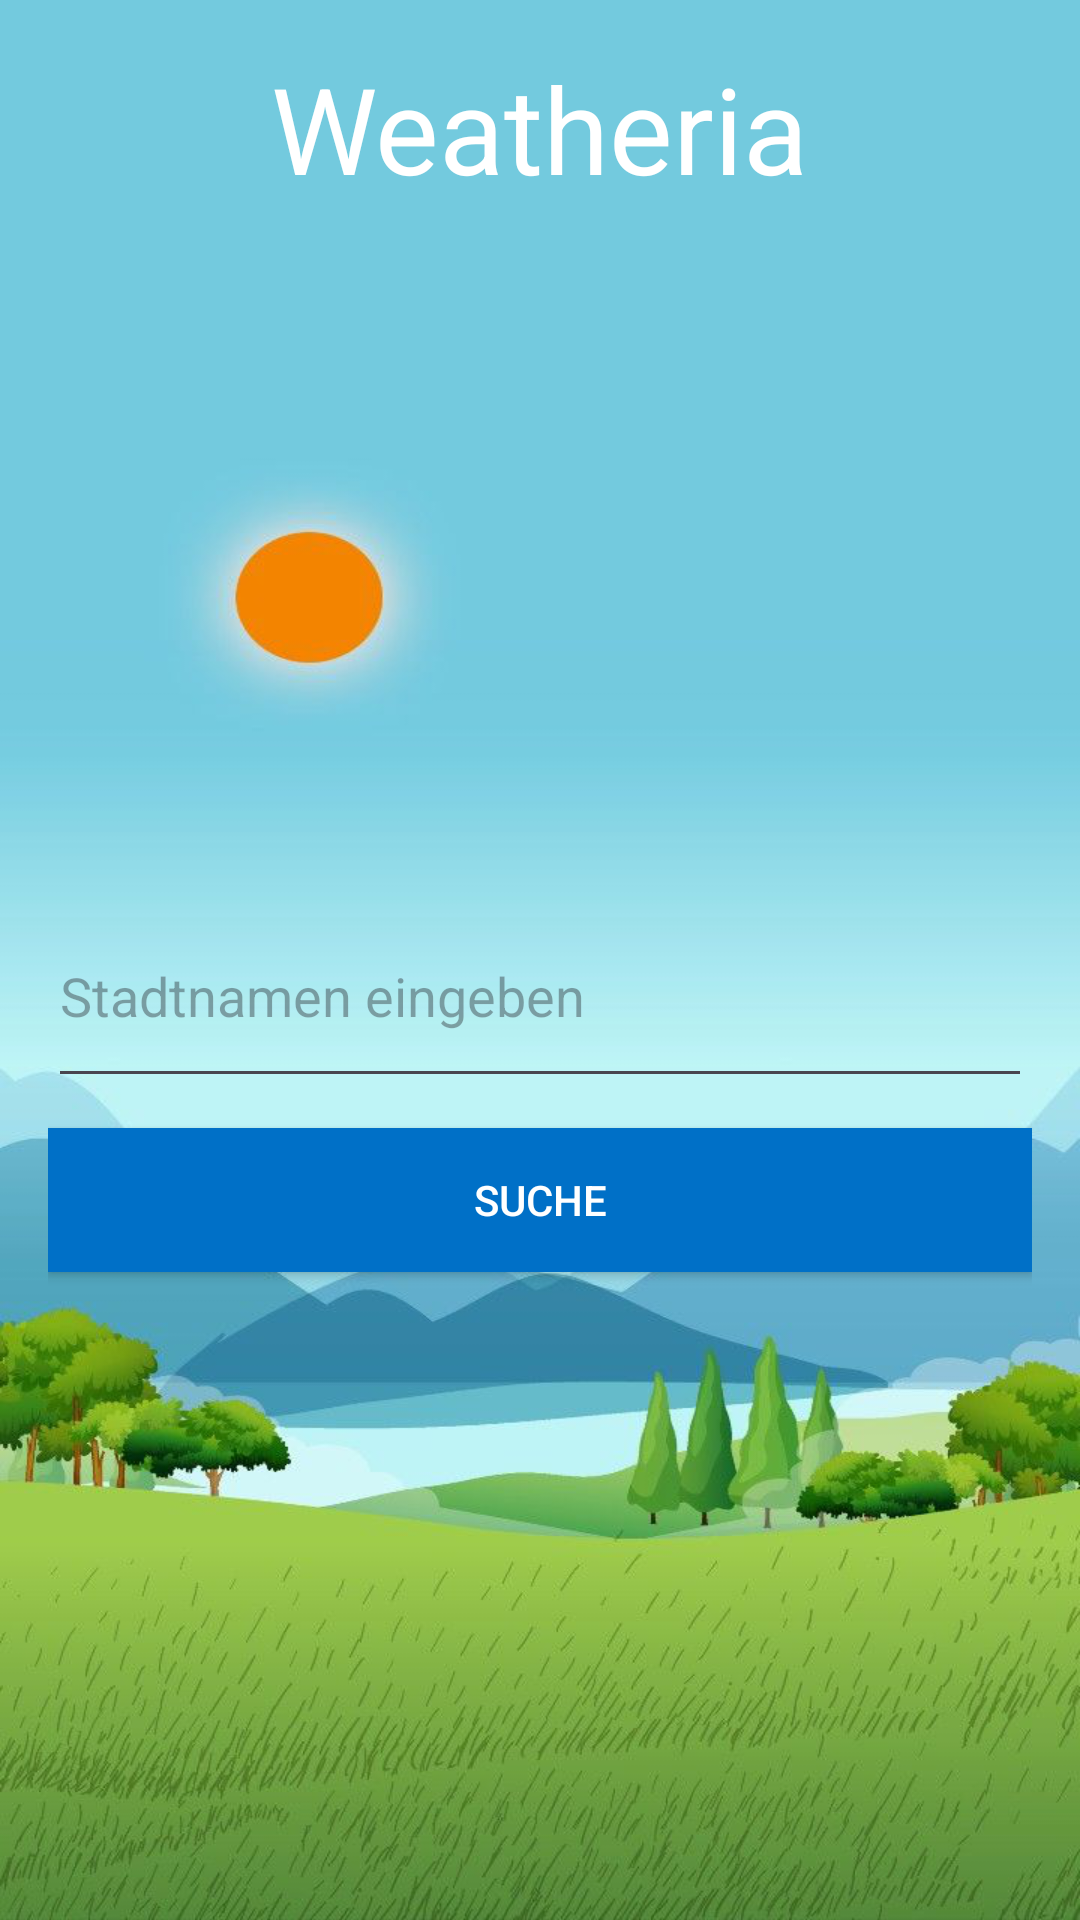

Reconstruct the res/layout file that produces this screen, plus the resources it refers to.
<!-- AndroidManifest.xml: application theme Theme.Weatheria -->
<!-- res/layout/activity_main.xml -->
<LinearLayout xmlns:android="http://schemas.android.com/apk/res/android"
    xmlns:tools="http://schemas.android.com/tools"
    xmlns:app="http://schemas.android.com/apk/res-auto"
    android:layout_width="match_parent"
    android:layout_height="match_parent"
    tools:context="View.MainActivity"
    android:background="@drawable/background"
    android:orientation="vertical"
    android:padding="16dp">

    <TextView
        android:layout_width="wrap_content"
        android:layout_height="wrap_content"
        android:layout_gravity="center"
        android:textColor="@android:color/white"
        android:textSize="40sp"
        android:text="Weatheria"/>

    <LinearLayout
        android:layout_width="match_parent"
        android:layout_height="match_parent"
        android:gravity="center"
        android:orientation="vertical">
        <View
            android:layout_width="match_parent"
            android:layout_height="0dp"
            android:layout_weight="1">
        </View>


        <EditText
            android:id="@+id/etCity"
            android:layout_width="match_parent"
            android:layout_height="68dp"
            android:layout_marginBottom="10dp"
            android:ems="10"
            android:hint="Stadtnamen eingeben"
            android:inputType="textPersonName"
            android:minHeight="48dp"
            android:paddingTop="12dp"
            android:paddingBottom="12dp" />

        <Button
            android:id="@+id/btnGet"
            android:layout_width="match_parent"
            android:layout_height="wrap_content"
            android:layout_marginBottom="50dp"
            android:background="#0070c7"
            android:onClick="getWeatherDetails"
            android:text="Suche"
            android:textColor="@android:color/white"
            app:backgroundTint="@null" />

        <ScrollView
        android:layout_width="match_parent"
        android:layout_height="150dp">
        <TextView
            android:layout_width="match_parent"
            android:layout_height="wrap_content"
            android:id="@+id/tvResult" />
    </ScrollView>
</LinearLayout>
</LinearLayout>
<!-- resources referenced by this layout -->
<resources>
  <!-- drawable background: png bitmap (drawable, 396890 bytes) -->
  <style name="Theme.Weatheria" parent="Base.Theme.Weatheria" />
  <style name="Base.Theme.Weatheria" parent="Theme.Material3.DayNight.NoActionBar">
          
          
      </style>
</resources>
